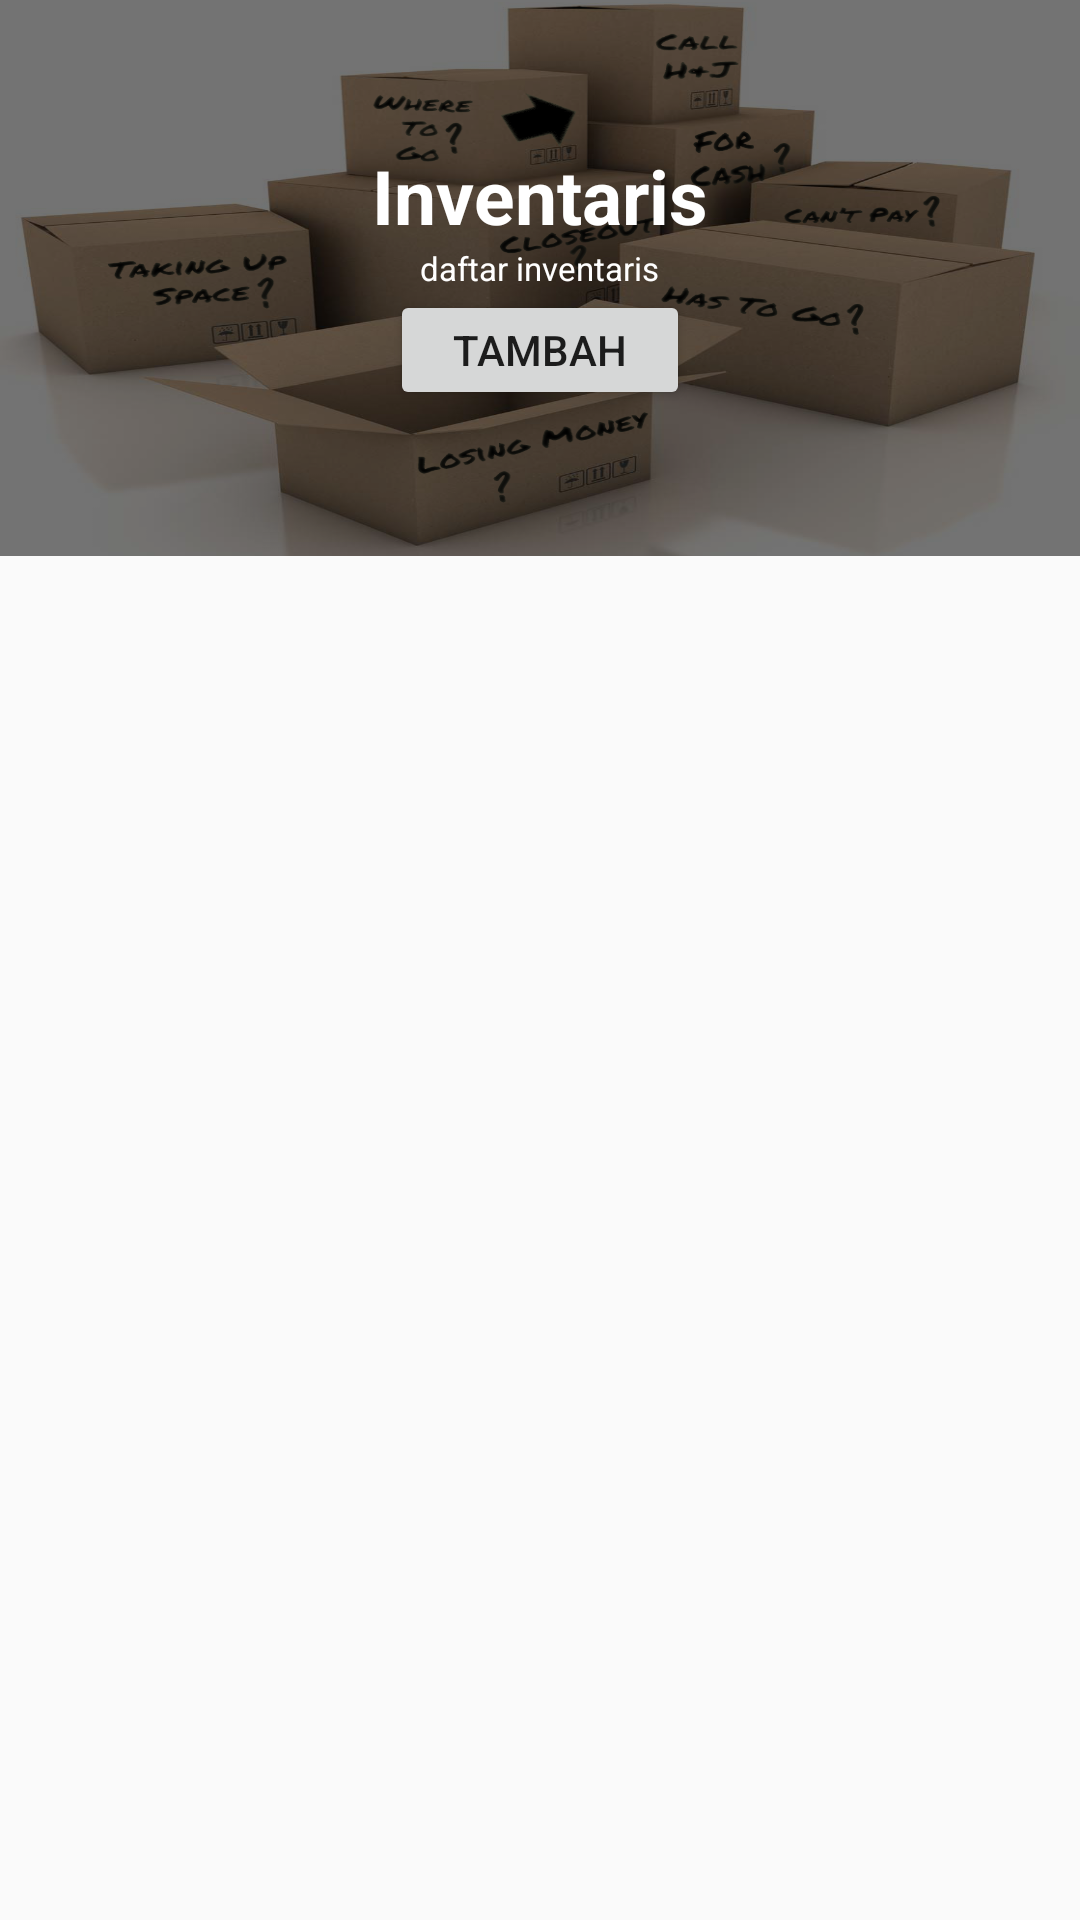

Here is an Android app screen rendered from its layout file. Give the layout XML and the strings, colors and styles it references.
<!-- AndroidManifest.xml: application theme AppTheme -->
<!-- res/layout/activity_inventory.xml -->
<?xml version="1.0" encoding="utf-8"?>
<LinearLayout xmlns:android="http://schemas.android.com/apk/res/android"
    xmlns:app="http://schemas.android.com/apk/res-auto"
    xmlns:tools="http://schemas.android.com/tools"
    android:layout_width="match_parent"
    android:layout_height="match_parent"
    android:orientation="vertical"
    tools:context=".Activity.InventoryActivity">

    <FrameLayout
        android:layout_width="match_parent"
        android:layout_height="90pt"
        android:background="@drawable/inventory">

        <LinearLayout
            android:layout_width="match_parent"
            android:layout_height="90pt"
            android:layout_gravity="center"
            android:background="#8c000000"
            android:gravity="center"
            android:orientation="vertical">

            <TextView
                android:layout_width="wrap_content"
                android:layout_height="wrap_content"
                android:text="Inventaris"
                android:textColor="@color/white"
                android:textSize="25dp"
                android:textStyle="bold" />

            <TextView
                android:layout_width="wrap_content"
                android:layout_height="wrap_content"
                android:text="daftar inventaris"
                android:textColor="@color/white"
                android:textSize="11dp" />

            <Button
                android:layout_width="100dp"
                android:layout_height="40dp"
                android:text="Tambah"
                android:id="@+id/tambahInventory"/>
        </LinearLayout>

    </FrameLayout>

    <android.support.v7.widget.RecyclerView
        android:id="@+id/rvInventory"
        android:layout_width="match_parent"
        android:layout_height="match_parent">

    </android.support.v7.widget.RecyclerView>
</LinearLayout>
<!-- resources referenced by this layout -->
<resources>
  <color name="white">#ffffff</color>
  <!-- drawable inventory: png bitmap (drawable, 347444 bytes) -->
  <style name="AppTheme" parent="Theme.AppCompat.Light.DarkActionBar">
          
          <item name="cardViewStyle">@style/CardView</item>
          <item name="colorPrimary">@color/colorPrimary</item>
          
          <item name="colorAccent">@color/colorAccent</item>
      </style>
  <color name="colorPrimary">#3F51B5</color>
  <color name="colorAccent">#FF4081</color>
</resources>
